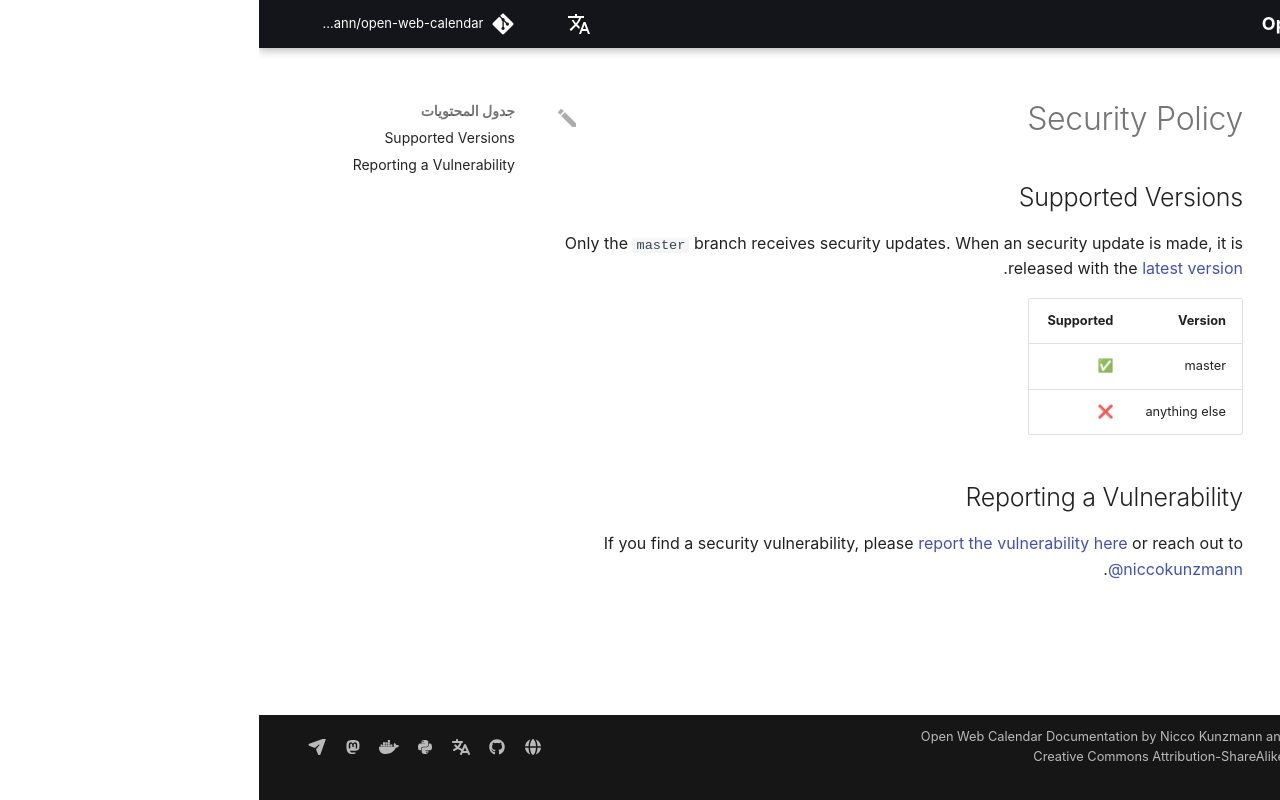

repository: niccokunzmann/open-web-calendar · page: ar/SECURITY/index.html · generator: mkdocs

../SECURITY.md
